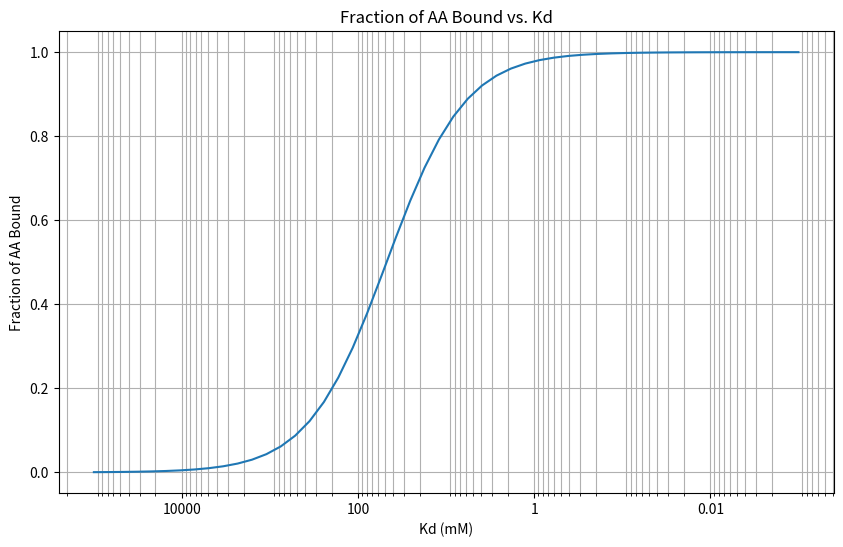
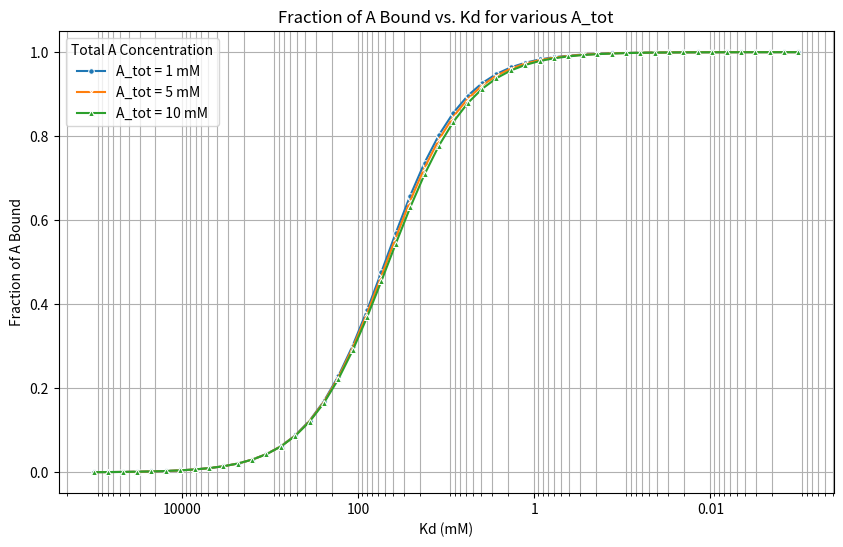
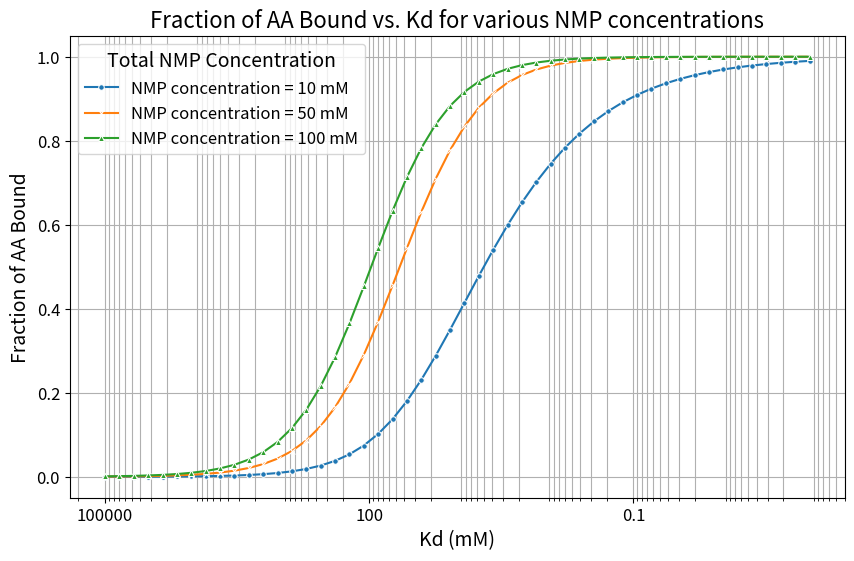
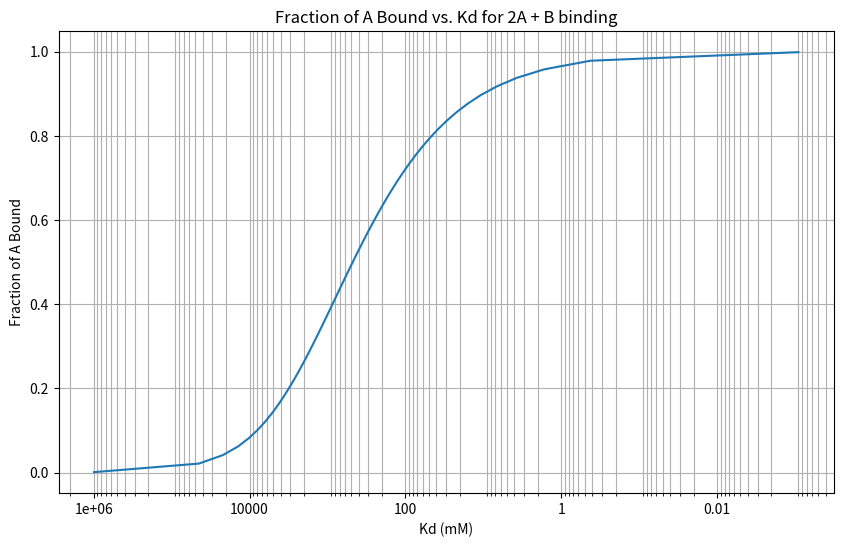
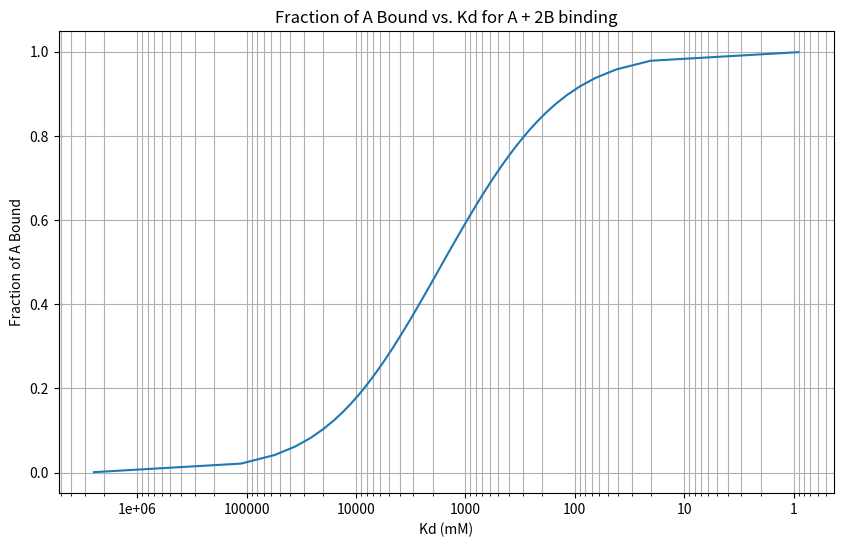
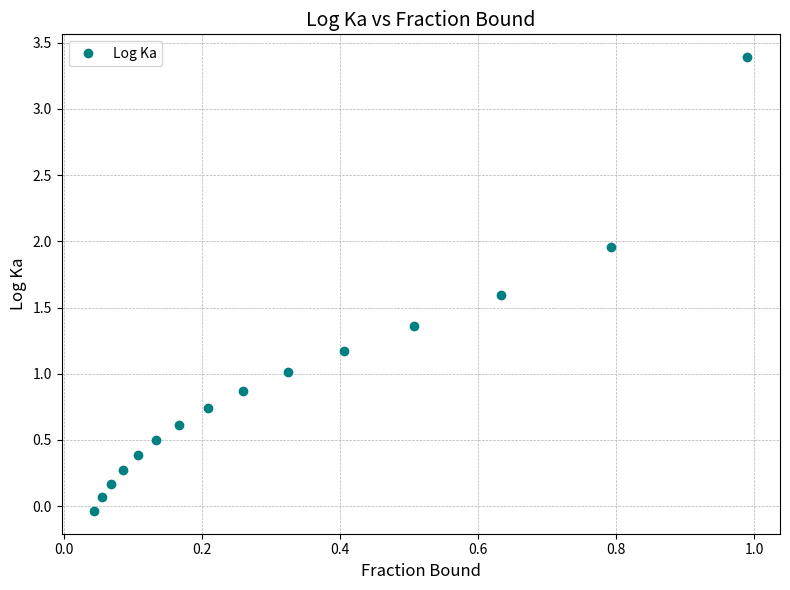

Reproduce these figures in Python, in order. (Note: this script raises an exception after producing the figures.)
import numpy as np
import pandas as pd

A_tot = 5.0      # mM
B_tot = 50.0     # mM

# sweep Kd from 100 M down to 1 microM (1 M = 1000 mM, 1 microM = 10^-3 mM)
Kd_vals_mM = np.logspace(5, -3, 50)

fractions = []

for Kd in Kd_vals_mM:
    # solve for AB using the correct formula:
    # Kd = (A_free * B_free) / AB
    # AB satisfies:
    # AB^2 - (A_tot + B_tot + Kd) AB + A_tot * B_tot = 0

    a = 1
    b = -(A_tot + B_tot + Kd)
    c = A_tot * B_tot

    roots = np.roots([a, b, c])

    # choose physically correct root:
    AB = max(r.real for r in roots if np.isreal(r) and 0 <= r.real <= A_tot)

    fraction_bound = AB / A_tot
    fractions.append(fraction_bound)

df_5_50 = pd.DataFrame({
    "Kd_mM": Kd_vals_mM,
    "Kd_nM": Kd_vals_mM * 1e6,
    "Fraction_bound": fractions
})

print(df_5_50)

import matplotlib.pyplot as plt
import seaborn as sns
import matplotlib.ticker as ticker
import numpy as np

plt.figure(figsize=(10, 6))
ax = sns.lineplot(x='Kd_mM', y='Fraction_bound', data=df_5_50)
plt.xscale('log')
plt.xlabel('Kd (mM)')
plt.ylabel('Fraction of AA Bound')
plt.title('Fraction of AA Bound vs. Kd')
plt.grid(True, which="both", ls="-")

# Customize x-axis ticks for better readability on a log scale
# Set major ticks to be powers of 10
ax.xaxis.set_major_locator(ticker.LogLocator(base=10.0, numticks=8))
# Format major ticks to show whole numbers without scientific notation
formatter = ticker.FuncFormatter(lambda x, p: f'{x:g}')
ax.xaxis.set_major_formatter(formatter)

# Set minor ticks (optional, but often good for log scales) without labels
ax.xaxis.set_minor_locator(ticker.LogLocator(base=10.0, subs=np.arange(2, 10) * 0.1, numticks=10))
ax.xaxis.set_minor_formatter(ticker.NullFormatter())

# Invert the x-axis
plt.gca().invert_xaxis()

plt.show()

import numpy as np
import pandas as pd

A_tot = 1.0      # mM
B_tot = 50.0     # mM

# sweep Kd from 1 M down to 1 nM (1 M = 1000 mM)
# Kd_vals_mM = np.logspace(3, -6, 50)

# sweep Kd from 100 M down to 1 microM (1 M = 1000 mM, 1 microM = 10^-3 mM)
Kd_vals_mM = np.logspace(5, -3, 50)

fractions = []

for Kd in Kd_vals_mM:
    # solve for AB using the correct formula:
    # Kd = (A_free * B_free) / AB
    # AB satisfies:
    # AB^2 - (A_tot + B_tot + Kd) AB + A_tot * B_tot = 0

    a = 1
    b = -(A_tot + B_tot + Kd)
    c = A_tot * B_tot

    roots = np.roots([a, b, c])

    # choose physically correct root:
    AB = max(r.real for r in roots if np.isreal(r) and 0 <= r.real <= A_tot)

    fraction_bound = AB / A_tot
    fractions.append(fraction_bound)

df_1_50 = pd.DataFrame({
    "Kd_mM": Kd_vals_mM,
    "Kd_nM": Kd_vals_mM * 1e6,
    "Fraction_bound": fractions
})

print(df_1_50)

import numpy as np
import pandas as pd

A_tot = 10.0      # mM
B_tot = 50.0     # mM

# sweep Kd from 100 M down to 1 microM (1 M = 1000 mM, 1 microM = 10^-3 mM)
Kd_vals_mM = np.logspace(5, -3, 50)

fractions = []

for Kd in Kd_vals_mM:
    # solve for AB using the correct formula:
    # Kd = (A_free * B_free) / AB
    # AB satisfies:
    # AB^2 - (A_tot + B_tot + Kd) AB + A_tot * B_tot = 0

    a = 1
    b = -(A_tot + B_tot + Kd)
    c = A_tot * B_tot

    roots = np.roots([a, b, c])

    # choose physically correct root:
    AB = max(r.real for r in roots if np.isreal(r) and 0 <= r.real <= A_tot)

    fraction_bound = AB / A_tot
    fractions.append(fraction_bound)

df_10_50 = pd.DataFrame({
    "Kd_mM": Kd_vals_mM,
    "Kd_nM": Kd_vals_mM * 1e6,
    "Fraction_bound": fractions
})

print(df_10_50)

import matplotlib.pyplot as plt
import seaborn as sns
import matplotlib.ticker as ticker
import numpy as np

plt.figure(figsize=(10, 6))
ax = sns.lineplot(x='Kd_mM', y='Fraction_bound', data=df_5_50)
plt.xscale('log')
plt.xlabel('Kd (mM)')
plt.ylabel('Fraction of AA Bound')
plt.title('Fraction of AA Bound vs. Kd')
plt.grid(True, which="both", ls="-")

# Customize x-axis ticks for better readability on a log scale
# Set major ticks to be powers of 10
ax.xaxis.set_major_locator(ticker.LogLocator(base=10.0, numticks=8))
# Format major ticks to show whole numbers without scientific notation
formatter = ticker.FuncFormatter(lambda x, p: f'{x:g}')
ax.xaxis.set_major_formatter(formatter)

# Set minor ticks (optional, but often good for log scales) without labels
ax.xaxis.set_minor_locator(ticker.LogLocator(base=10.0, subs=np.arange(2, 10) * 0.1, numticks=10))
ax.xaxis.set_minor_formatter(ticker.NullFormatter())

# Invert the x-axis
plt.gca().invert_xaxis()

plt.show()

import numpy as np
import pandas as pd

A_tot = 5.0      # mM
B_tot = 100.0     # mM

# sweep Kd from 100 M down to 1 microM (1 M = 1000 mM, 1 microM = 10^-3 mM)
Kd_vals_mM = np.logspace(5, -3, 50)

fractions = []

for Kd in Kd_vals_mM:
    # solve for AB using the correct formula:
    # Kd = (A_free * B_free) / AB
    # AB satisfies:
    # AB^2 - (A_tot + B_tot + Kd) AB + A_tot * B_tot = 0

    a = 1
    b = -(A_tot + B_tot + Kd)
    c = A_tot * B_tot

    roots = np.roots([a, b, c])

    # choose physically correct root:
    AB = max(r.real for r in roots if np.isreal(r) and 0 <= r.real <= A_tot)

    fraction_bound = AB / A_tot
    fractions.append(fraction_bound)

df_5_100 = pd.DataFrame({
    "Kd_mM": Kd_vals_mM,
    "Kd_nM": Kd_vals_mM * 1e6,
    "Fraction_bound": fractions
})

print(df_5_100)

import numpy as np
import pandas as pd

A_tot = 10.0      # mM
B_tot = 10.0     # mM

# sweep Kd from 100 M down to 1 microM (1 M = 1000 mM, 1 microM = 10^-3 mM)
Kd_vals_mM = np.logspace(5, -3, 50)

fractions = []

for Kd in Kd_vals_mM:
    # solve for AB using the correct formula:
    # Kd = (A_free * B_free) / AB
    # AB satisfies:
    # AB^2 - (A_tot + B_tot + Kd) AB + A_tot * B_tot = 0

    a = 1
    b = -(A_tot + B_tot + Kd)
    c = A_tot * B_tot

    roots = np.roots([a, b, c])

    # choose physically correct root:
    AB = max(r.real for r in roots if np.isreal(r) and 0 <= r.real <= A_tot)

    fraction_bound = AB / A_tot
    fractions.append(fraction_bound)

df_10_10 = pd.DataFrame({
    "Kd_mM": Kd_vals_mM,
    "Kd_nM": Kd_vals_mM * 1e6,
    "Fraction_bound": fractions
})

print(df_10_10)

import numpy as np
import pandas as pd

A_tot = 10.0      # mM
B_tot = 100.0     # mM

# sweep Kd from 100 M down to 1 microM (1 M = 1000 mM, 1 microM = 10^-3 mM)
Kd_vals_mM = np.logspace(5, -3, 50)

fractions = []

for Kd in Kd_vals_mM:
    # solve for AB using the correct formula:
    # Kd = (A_free * B_free) / AB
    # AB satisfies:
    # AB^2 - (A_tot + B_tot + Kd) AB + A_tot * B_tot = 0

    a = 1
    b = -(A_tot + B_tot + Kd)
    c = A_tot * B_tot

    roots = np.roots([a, b, c])

    # choose physically correct root:
    AB = max(r.real for r in roots if np.isreal(r) and 0 <= r.real <= A_tot)

    fraction_bound = AB / A_tot
    fractions.append(fraction_bound)

df_10_100 = pd.DataFrame({
    "Kd_mM": Kd_vals_mM,
    "Kd_nM": Kd_vals_mM * 1e6,
    "Fraction_bound": fractions
})

print(df_10_100)

import matplotlib.pyplot as plt
import seaborn as sns
import matplotlib.ticker as ticker
import numpy as np

plt.figure(figsize=(10, 6))

# Plot df_1_50
sns.lineplot(x='Kd_mM', y='Fraction_bound', data=df_1_50, label='A_tot = 1 mM', marker='o', markersize=4, linestyle='-')
# Plot df_5_50
sns.lineplot(x='Kd_mM', y='Fraction_bound', data=df_5_50, label='A_tot = 5 mM', marker='x', markersize=4, linestyle='-')
# Plot df_10_50
sns.lineplot(x='Kd_mM', y='Fraction_bound', data=df_10_50, label='A_tot = 10 mM', marker='^', markersize=4, linestyle='-')

plt.xscale('log')
plt.xlabel('Kd (mM)')
plt.ylabel('Fraction of A Bound')
plt.title('Fraction of A Bound vs. Kd for various A_tot')
plt.grid(True, which="both", ls="-")
plt.legend(title='Total A Concentration')

# Customize x-axis ticks for better readability on a log scale
ax = plt.gca()
ax.xaxis.set_major_locator(ticker.LogLocator(base=10.0, numticks=8))
formatter = ticker.FuncFormatter(lambda x, p: f'{x:g}')
ax.xaxis.set_major_formatter(formatter)
ax.xaxis.set_minor_locator(ticker.LogLocator(base=10.0, subs=np.arange(2, 10) * 0.1, numticks=10))
ax.xaxis.set_minor_formatter(ticker.NullFormatter())

# Invert the x-axis
plt.gca().invert_xaxis()

plt.show()

import matplotlib.pyplot as plt
import seaborn as sns
import matplotlib.ticker as ticker
import numpy as np

plt.figure(figsize=(10, 6))

# Set a global font size for better readability
# You can adjust this value as needed
font_size = 14

# Plot df_10_10
sns.lineplot(x='Kd_mM', y='Fraction_bound', data=df_10_10, label='NMP concentration = 10 mM', marker='o', markersize=4, linestyle='-')
# Plot df_10_50
sns.lineplot(x='Kd_mM', y='Fraction_bound', data=df_10_50, label='NMP concentration = 50 mM', marker='x', markersize=4, linestyle='-')
# Plot df_10_100
sns.lineplot(x='Kd_mM', y='Fraction_bound', data=df_10_100, label='NMP concentration = 100 mM', marker='^', markersize=4, linestyle='-')

plt.xscale('log')
plt.xlabel('Kd (mM)', fontsize=font_size)
plt.ylabel('Fraction of AA Bound', fontsize=font_size)
plt.title('Fraction of AA Bound vs. Kd for various NMP concentrations', fontsize=font_size + 2)
plt.grid(True, which="both", ls="-")
plt.legend(title='Total NMP Concentration', fontsize=font_size - 2, title_fontsize=font_size)

# Customize x-axis ticks for better readability on a log scale
ax = plt.gca()
ax.xaxis.set_major_locator(ticker.LogLocator(base=10.0, numticks=4))
formatter = ticker.FuncFormatter(lambda x, p: f'{x:g}')
ax.xaxis.set_major_formatter(formatter)
ax.xaxis.set_minor_locator(ticker.LogLocator(base=10.0, subs=np.arange(2, 10) * 0.1, numticks=10))
ax.xaxis.set_minor_formatter(ticker.NullFormatter())

# Set tick label font sizes
ax.tick_params(axis='x', labelsize=font_size - 2)
ax.tick_params(axis='y', labelsize=font_size - 2)

# Invert the x-axis
plt.gca().invert_xaxis()

plt.show()

import numpy as np
import pandas as pd

A_tot = 10.0   # mM
B_tot = 50.0  # mM

# fractions of A bound (cannot exceed 1.0)
fraction_vals = np.linspace(0.001, 0.999, 50)

Kd_vals = []

for f in fraction_vals:
    Kd = (2 * A_tot * (1 - f)**2 * (B_tot - (f * A_tot) / 2)) / f
    Kd_vals.append(Kd)

df_fraction_to_Kd = pd.DataFrame({
    "Fraction_bound": fraction_vals,
    "Kd_mM": Kd_vals,
    "Kd_nM": np.array(Kd_vals) * 1e6
})

print(df_fraction_to_Kd)


import matplotlib.pyplot as plt
import seaborn as sns
import matplotlib.ticker as ticker
import numpy as np

plt.figure(figsize=(10, 6))
ax = sns.lineplot(x='Kd_mM', y='Fraction_bound', data=df_fraction_to_Kd)
plt.xscale('log')
plt.xlabel('Kd (mM)')
plt.ylabel('Fraction of A Bound')
plt.title('Fraction of A Bound vs. Kd for 2A + B binding')
plt.grid(True, which="both", ls="-")

# Customize x-axis ticks for better readability on a log scale
# Set major ticks to be powers of 10
ax.xaxis.set_major_locator(ticker.LogLocator(base=10.0, numticks=8))
# Format major ticks to show whole numbers without scientific notation
formatter = ticker.FuncFormatter(lambda x, p: f'{x:g}')
ax.xaxis.set_major_formatter(formatter)

# Set minor ticks (optional, but often good for log scales) without labels
ax.xaxis.set_minor_locator(ticker.LogLocator(base=10.0, subs=np.arange(2, 10) * 0.1, numticks=10))
ax.xaxis.set_minor_formatter(ticker.NullFormatter())

# Invert the x-axis
plt.gca().invert_xaxis()

plt.show()

import numpy as np
import pandas as pd

A_tot = 10.0   # mM
B_tot = 50.0  # mM

# sweep fraction bound from 0 to 1 (exclusive)
fraction_vals = np.linspace(0.001, 0.999, 50)

Kd_vals = []

for f in fraction_vals:
    B_free = B_tot - 2 * f * A_tot
    if B_free <= 0:
        Kd = np.nan  # physically impossible
    else:
        Kd = ((1 - f) * B_free**2) / f
    Kd_vals.append(Kd)

df_A_B2 = pd.DataFrame({
    "Fraction_bound": fraction_vals,
    "Kd_mM": Kd_vals,
    "Kd_nM": np.array(Kd_vals) * 1e6
})

print(df_A_B2)


import matplotlib.pyplot as plt
import seaborn as sns
import matplotlib.ticker as ticker
import numpy as np

plt.figure(figsize=(10, 6))
ax = sns.lineplot(x='Kd_mM', y='Fraction_bound', data=df_A_B2)
plt.xscale('log')
plt.xlabel('Kd (mM)')
plt.ylabel('Fraction of A Bound')
plt.title('Fraction of A Bound vs. Kd for A + 2B binding')
plt.grid(True, which="both", ls="-")

# Customize x-axis ticks for better readability on a log scale
# Set major ticks to be powers of 10
ax.xaxis.set_major_locator(ticker.LogLocator(base=10.0, numticks=8))
# Format major ticks to show whole numbers without scientific notation
formatter = ticker.FuncFormatter(lambda x, p: f'{x:g}')
ax.xaxis.set_major_formatter(formatter)

# Set minor ticks (optional, but often good for log scales) without labels
ax.xaxis.set_minor_locator(ticker.LogLocator(base=10.0, subs=np.arange(2, 10) * 0.1, numticks=10))
ax.xaxis.set_minor_formatter(ticker.NullFormatter())

# Invert the x-axis
plt.gca().invert_xaxis()

plt.show()

import matplotlib.pyplot as plt

# Data
log_Ka = [
    3.392490822, 1.956586115, 1.597736185, 1.359404521, 1.171608328,
    1.011560493, 0.868841201, 0.737779104, 0.614940059, 0.498091195,
    0.385706218, 0.276703154, 0.170293944, 0.065892703, -0.036943048
]



fraction_bound = [
    0.99, 0.792, 0.6336, 0.50688, 0.405504, 0.3244032,
    0.25952256, 0.207618048, 0.166094438, 0.132875551,
    0.106300441, 0.085040352, 0.068032282, 0.054425826,
    0.04354066
]

# Plot
plt.figure(figsize=(8,6))
plt.plot(fraction_bound, log_Ka, 'o', color='teal', label='Log Ka')

# Labels and title
plt.xlabel('Fraction Bound', fontsize=12)
plt.ylabel('Log Ka', fontsize=12)
plt.title('Log Ka vs Fraction Bound', fontsize=14)

# Grid and legend
plt.grid(True, linestyle='--', linewidth=0.5)
plt.legend()

# Layout and display
plt.tight_layout()
plt.show()

import numpy as np
import pybindingcurve as pbc
import matplotlib.pyplot as plt

# --- 1. Define the system ---
# "1:1" means a simple A + B ⇌ AB binding equilibrium
system = pbc.BindingCurve("1:1")

# --- 2. Fixed initial concentrations (in n M, for example) ---
A0 = 10.0*10**6  # initial concentration of A
B0 = 50.0*10**6  # initial concentration of B

# --- 3. Variable dissociation constants (Kd) ---
Kd_values = np.logspace(-2, 2, 100)  # from 0.01 to 100 nM

# --- 4. Compute equilibrium [AB] for each Kd ---
AB_eq = []
for kd in Kd_values:
    params = {"p": A0, "l": B0, "kdpl": kd}  # p=protein(A), l=ligand(B)
    y = system.query(params)  # returns fraction bound by default
    # Convert fraction bound to absolute [AB]
    AB_eq.append(y * A0)  # or multiply by limiting species (A0)

AB_eq = np.array(AB_eq)
#print(AB_eq)
# --- 5. Plot results ---
plt.figure()
plt.semilogx(Kd_values, AB_eq, '-')
plt.xlabel("Dissociation constant Kd (nM)")
plt.ylabel("Equilibrium [AB] (nM)")
plt.title("Dependence of [AB] on Kd")
plt.grid(True, which="both", ls="--", alpha=0.5)
plt.show()

import numpy as np
import pybindingcurve as pbc
import matplotlib.pyplot as plt

# --- 1. Define the system ---
# "1:1" means a simple A + B ⇌ AB binding equilibrium
system = pbc.BindingCurve("1:1")

# --- 2. Fixed initial concentrations (in n M, for example) ---
A0 = 10.0*10**6  # initial concentration of A
B0 = 50.0*10**6  # initial concentration of B

# --- 3. Variable dissociation constants (Kd) ---
Kd_values = np.logspace(-2, 2, 100)  # from 0.01 to 100 nM

# --- 4. Compute equilibrium [AB] for each Kd and calculate fraction bound ---
fraction_bound_A = []
for kd in Kd_values:
    params = {"p": A0, "l": B0, "kdpl": kd}  # p=protein(A), l=ligand(B)
    fraction_ab = system.query(params)  # returns fraction bound by default
    # Convert fraction bound of A to absolute [AB]
    AB_eq = fraction_ab * A0
    # Calculate fraction of A bound
    fraction_bound_A.append((A0 - AB_eq) / A0)

fraction_bound_A = np.array(fraction_bound_A)

# --- 5. Plot results ---
plt.figure()
plt.semilogx(Kd_values, fraction_bound_A, '-')
plt.xlabel("Dissociation constant Kd (mM)")
plt.ylabel("Fraction of AA Bound")
plt.title("Fraction of AA Bound vs Kd")
plt.grid(True, which="both", ls="--", alpha=0.5)
plt.show()

import matplotlib.pyplot as plt

# Data
fraction_bound_percent = [
    25.00, 20.00, 16.00, 12.80, 10.24,
    8.19, 6.55, 5.24, 4.19, 3.36,
    2.68, 2.15, 1.72, 1.37, 1.10
]

Kd_nM = [
    1.13e8, 1.60e8, 2.21e8, 2.97e8, 3.93e8,
    5.14e8, 6.66e8, 8.56e8, 1.09e9, 1.39e9,
    1.76e9, 2.23e9, 2.81e9, 3.54e9, 4.45e9
]

# Plot
plt.figure(figsize=(8,6))
plt.plot(fraction_bound_percent, Kd_nM, 'o', color='royalblue', label='Kd (nM)')

# Labels and title
plt.xlabel('Fraction Bound of AA (%)', fontsize=12)
plt.ylabel('Kd (nM)', fontsize=12)
plt.title('Kd vs Fraction Bound at c(AA)=10mM, c(NMP)=50mM', fontsize=14)

# Log scale for y-axis (optional, since Kd spans several orders of magnitude)
plt.yscale('log')

# Grid and legend
plt.grid(True, which='both', linestyle='--', linewidth=0.5)
plt.legend()

# Layout and show
plt.tight_layout()
plt.show()

import matplotlib.pyplot as plt

# Data
fraction_bound_percent = [
    25.00, 20.00, 16.00, 12.80, 10.24,
    8.19, 6.55, 5.24, 4.19, 3.36,
    2.68, 2.15, 1.72, 1.37, 1.10
]

Dtot = [
    8.52e-10, 8.82e-10, 9.06e-10, 9.26e-10, 9.41e-10,
    9.54e-10, 9.64e-10, 9.72e-10, 9.78e-10, 9.83e-10,
    9.87e-10, 9.90e-10, 9.93e-10, 9.95e-10, 9.97e-10
]

# Plot
plt.figure(figsize=(8,6))
plt.plot(fraction_bound_percent, Dtot, 'o', color='darkgreen', label='Measured Diffusion Rate (Dtot)')

# Axis labels and title
plt.xlabel('Fraction Bound (%)', fontsize=12)
plt.ylabel('Measured Diffusion Rate (Dtot, m²/s)', fontsize=12)
plt.title('Measured Diffusion Rate vs Fraction Bound', fontsize=14)

# Optionally reverse x-axis (so higher binding is on the left, as is common)
plt.gca().invert_xaxis()

# Grid and legend
plt.grid(True, linestyle='--', linewidth=0.5)
plt.legend()

# Layout and display
plt.tight_layout()
plt.show()

import matplotlib.pyplot as plt
import numpy as np

# Data
fraction_bound_percent = [
    25.00, 20.00, 16.00, 12.80, 10.24,
    8.19, 6.55, 5.24, 4.19, 3.36,
    2.68, 2.15, 1.72, 1.37, 1.10,
    30, 40, 50, 60, 70, 80, 90, 100
]

Dtot = [
    8.52e-10, 8.82e-10, 9.06e-10, 9.26e-10, 9.41e-10,
    9.54e-10, 9.64e-10, 9.72e-10, 9.78e-10, 9.83e-10,
    9.87e-10, 9.90e-10, 9.93e-10, 9.95e-10, 9.97e-10,
    8.22e-10, 7.61e-10, 7.01e-10, 6.40e-10, 5.80e-10,
    5.20e-10, 4.59e-10, 3.99e-10
]

# Convert lists to numpy arrays for calculations
x = np.array(fraction_bound_percent)
y = np.array(Dtot)

# Perform polynomial regression (e.g., 2nd degree polynomial)
coefficients = np.polyfit(x, y, 2)
polynomial = np.poly1d(coefficients)

# Generate x-values for the trendline (smooth curve)
x_trend = np.linspace(x.min(), x.max(), 100)
y_trend = polynomial(x_trend)

# Plot
plt.figure(figsize=(10,6))
plt.plot(x, y, 'o', color='grey', label='Estimated Diffusion Coefficient (D$_{tot}$)')
plt.plot(x_trend, y_trend, color='grey', linestyle='--')

# Axis labels and title
plt.xlabel('Fraction of AA Bound (%)', fontsize=14)
plt.ylabel('Estimated Diffusion coefficient (*10$^{-10}$ m²/s)', fontsize=14)
plt.title('Estimated Diffusion coefficient vs Fraction Bound', fontsize=16)

# Increase tick label font size
plt.tick_params(axis='both', which='major', labelsize=12)

# Grid and legend
plt.grid(True, linestyle='--', linewidth=0.5)
plt.legend(fontsize=12)

# Layout and display
plt.tight_layout()
plt.show()

import numpy as np

# Define the two sets of numbers
set1 = np.array([
    3.13,
    3.43,
    3.03,
    3.45
])

set2 = np.array([
    3.14,
    3.43,
    3.02,
    3.47
])

# Check if the arrays have the same length
if len(set1) != len(set2):
    print("Error: The two sets of numbers must have the same length.")
else:
    # Calculate the squared differences
    squared_diffs = (set1 - set2)**2

    # Calculate the mean of the squared differences
    mean_squared_diff = np.mean(squared_diffs)

    # Calculate the Root Mean Square Deviation (RMSD)
    rmsd = np.sqrt(mean_squared_diff)

    print(f"Set 1: {set1}")
    print(f"Set 2: {set2}")
    print(f"The RMSD between the two sets is: {rmsd:.3f}")

import numpy as np

# Define the two sets of numbers
set1 = np.array([
  4.72,
  4.84,
  4.67,
  4.87
])

set2 = np.array([
    3.14,
    3.43,
    3.02,
    3.47
])

# Check if the arrays have the same length
if len(set1) != len(set2):
    print("Error: The two sets of numbers must have the same length.")
else:
    # Calculate the squared differences
    squared_diffs = (set1 - set2)**2

    # Calculate the mean of the squared differences
    mean_squared_diff = np.mean(squared_diffs)

    # Calculate the Root Mean Square Deviation (RMSD)
    rmsd = np.sqrt(mean_squared_diff)

    print(f"Set 1: {set1}")
    print(f"Set 2: {set2}")
    print(f"The RMSD between the two sets is: {rmsd:.3f}")

import numpy as np
import pandas as pd

# constants
R = 0.008314  # kJ/(mol*K)
T = 298.15    # K

dg = {
    "ALA": {"A": 0.2,  "C": 0.9,  "G": 1.0,  "U": 0.4},
    "ARG": {"A": -0.8, "C": -1.1, "G": -1.2, "U": -0.5},
    "ASN": {"A": -1.0, "C": -0.7, "G": -0.6, "U": -0.7},
    "ASP": {"A": 0.5,  "C": 2.4,  "G": 1.0,  "U": 2.8},
    "CYSH": {"A": -1.2, "C": -0.2, "G": -0.9, "U": -0.8},
    "GLN": {"A": -2.0, "C": -0.5, "G": -2.2, "U": -1.5},
    "GLU": {"A": 2.0,  "C": 1.6,  "G": -0.3, "U": 2.2},
    "HISA": {"A": -1.8, "C": -0.9, "G": -1.8, "U": -1.5},
    "HISB": {"A": -1.2, "C": -0.2, "G": -1.9, "U": -0.6},
    "HISH": {"A": -0.7, "C": 0.0,  "G": -0.6, "U": 0.5},
    "ILE": {"A": -2.8, "C": -1.9, "G": -2.6, "U": -1.5},
    "LEU": {"A": -2.0, "C": -1.9, "G": -2.6, "U": -1.8},
    "LYSH": {"A": 0.9,  "C": 1.4,  "G": -0.5, "U": 0.6},
    "MET": {"A": -2.5, "C": -1.4, "G": -2.2, "U": -2.1},
    "PHE": {"A": -3.3, "C": -2.7, "G": -3.6, "U": -3.1},
    "SER": {"A": 0.3,  "C": 1.1,  "G": 1.1,  "U": 0.5},
    "THR": {"A": -0.5, "C": 0.6,  "G": 0.2,  "U": -0.2},
    "TRP": {"A": -3.8, "C": -3.6, "G": -4.8, "U": -4.8},
    "TYR": {"A": -3.9, "C": -3.3, "G": -5.1, "U": -3.3},
    "VAL": {"A": -1.5, "C": -1.2, "G": -1.4, "U": -1.0}
}

def calc_kd(dg_value):
    return np.exp(dg_value / (R * T))

# build Kd table
kd_table = {
    aa: {nt: calc_kd(dg_val) for nt, dg_val in nts.items()}
    for aa, nts in dg.items()
}

df_kd = pd.DataFrame.from_dict(kd_table, orient='index')[["A", "C", "G", "U"]]

print(df_kd)


import matplotlib.pyplot as plt
import numpy as np
import pandas as pd
import matplotlib.cm as cm
from matplotlib.colors import LinearSegmentedColormap

# constants
R = 0.008314  # kJ/(mol*K)
T = 298.15    # K

dg = {
    "ALA": {"A": 0.2,  "C": 0.9,  "G": 1.0,  "U": 0.4},
    "ARG": {"A": -0.8, "C": -1.1, "G": -1.2, "U": -0.5},
    "ASN": {"A": -1.0, "C": -0.7, "G": -0.6, "U": -0.7},
    "ASP": {"A": 0.5,  "C": 2.4,  "G": 1.0,  "U": 2.8},
    "CYSH": {"A": -1.2, "C": -0.2, "G": -0.9, "U": -0.8},
    "GLN": {"A": -2.0, "C": -0.5, "G": -2.2, "U": -1.5},
    "GLU": {"A": 2.0,  "C": 1.6,  "G": -0.3, "U": 2.2},
    "HISA": {"A": -1.8, "C": -0.9, "G": -1.8, "U": -1.5},
    "HISB": {"A": -1.2, "C": -0.2, "G": -1.9, "U": -0.6},
    "HISH": {"A": -0.7, "C": 0.0,  "G": -0.6, "U": 0.5},
    "ILE": {"A": -2.8, "C": -1.9, "G": -2.6, "U": -1.5},
    "LEU": {"A": -2.0, "C": -1.9, "G": -2.6, "U": -1.8},
    "LYSH": {"A": 0.9,  "C": 1.4,  "G": -0.5, "U": 0.6},
    "MET": {"A": -2.5, "C": -1.4, "G": -2.2, "U": -2.1},
    "PHE": {"A": -3.3, "C": -2.7, "G": -3.6, "U": -3.1},
    "SER": {"A": 0.3,  "C": 1.1,  "G": 1.1,  "U": 0.5},
    "THR": {"A": -0.5, "C": 0.6,  "G": 0.2,  "U": -0.2},
    "TRP": {"A": -3.8, "C": -3.6, "G": -4.8, "U": -4.8},
    "TYR": {"A": -3.9, "C": -3.3, "G": -5.1, "U": -3.3},
    "VAL": {"A": -1.5, "C": -1.2, "G": -1.4, "U": -1.0}
}

def calc_kd(dg_value):
    return np.exp(dg_value / (R * T))

# Compute Kd table
kd_table = {
    aa: {nt: calc_kd(dg_val) for nt, dg_val in nts.items()}
    for aa, nts in dg.items()
}

df = pd.DataFrame.from_dict(kd_table, orient="index")[["A", "C", "G", "U"]]

# Get a new colormap (e.g., 'coolwarm')
original_cmap = plt.colormaps['coolwarm']

# Define the blending color (e.g., white) and factor to reduce intensity
blend_color = np.array([1., 1., 1., 1.]) # RGBA for white, ensure float type
blend_factor = 0.5 # How much to blend with white (0=original, 1=white). Adjust this value.

# Create a new list of colors by blending each color from the original colormap
new_colors = []
for i in range(original_cmap.N):
    original_color_array = np.array(original_cmap(i)) # Convert tuple to numpy array
    blended_color = (1 - blend_factor) * original_color_array + blend_factor * blend_color
    new_colors.append(blended_color)

# Create the new colormap
cmap_less_intense = LinearSegmentedColormap.from_list(
    "coolwarm_less_intense", new_colors, original_cmap.N
)

# Plot heatmap
plt.figure(figsize=(6, 12))
plt.imshow(df.values, aspect='auto', cmap=cmap_less_intense)

plt.xticks(np.arange(4), ["A", "C", "G", "U"], fontsize=14)
plt.yticks(np.arange(len(df.index)), df.index, fontsize=14)

# Remove x-axis tick marks
plt.tick_params(axis='x', length=0)

# Display values on every square
for i in range(df.shape[0]):
    for j in range(df.shape[1]):
        # Choose text color based on background for better visibility
        color = "black"
        plt.text(j, i, f"{df.iloc[i, j]:.2f}",
                 ha="center", va="center", color=color, fontsize=18)

plt.title("Dissociation constant (mol/L)", fontsize=18)
plt.tight_layout()
plt.show()
plt.savefig(f"heatmap_dissociation_constant_de_Ruiter.png", dpi=200)

import numpy as np
import pandas as pd
import matplotlib.pyplot as plt

# Data from your heatmap
data = {
    "AA": ["ALA","ARG","ASN","ASP","CYSH","GLN","GLU","HISA","HISB","HISH",
           "ILE","LEU","LYSH","MET","PHE","SER","THR","TRP","TYR","VAL"],
    "A":  [0.2,-0.8,-1.0,0.5,-1.2,-2.0,2.0,-1.8,-1.2,-0.7,-2.8,-2.0,0.9,-2.5,-3.3,0.3,-0.5,-3.8,-3.9,-1.5],
    "C":  [0.9,-1.1,-0.7,2.4,-0.2,0.5,1.6,-0.9,-0.2,0.0,-1.9,-1.9,1.4,-1.4,-2.7,1.1,0.6,-3.6,-5.1,-1.2],
    "G":  [1.0,-1.2,-0.6,1.0,-0.9,-2.2,0.3,-1.8,-1.9,-0.6,-2.6,-2.6,0.4,-2.2,-3.6,1.1,0.2,-4.8,-3.1,-1.4],
    "U":  [0.4,-0.5,-0.7,2.8,-0.8,-1.5,2.2,-1.5,-0.6,0.5,-1.5,-1.8,0.6,-2.1,-3.1,0.5,-0.2,-4.8,-3.3,-1.0]
}

df = pd.DataFrame(data)
df = df.set_index("AA")  # Amino acids as row index

plt.figure(figsize=(6, 12))
plt.imshow(df, cmap="coolwarm", aspect='auto')

# Axis labels
plt.xticks(ticks=np.arange(len(df.columns)), labels=df.columns, fontsize=12)
plt.yticks(ticks=np.arange(len(df.index)), labels=df.index, fontsize=12)

# Display values on every square
for i in range(df.shape[0]):
    for j in range(df.shape[1]):
        # Choose text color based on background for better visibility
        value = df.iloc[i, j]
        # Simple heuristic: if value is negative, use white text, otherwise black
        text_color = "black"
        plt.text(j, i, f"{value:.1f}",
                 ha="center", va="center", color=text_color, fontsize=18)


plt.title("Binding Free Energy (kJ/mol)", fontsize=18)
plt.tight_layout()
plt.show()
plt.savefig("heatmap_binding_FE_de_Ruiter.png", dpi=200)

import matplotlib.cm as cm
import numpy as np
from matplotlib.colors import LinearSegmentedColormap
import matplotlib.pyplot as plt

# Get the 'RdYlGn' colormap
original_cmap = plt.colormaps['RdYlGn'] # Updated to use plt.colormaps

# Define the blending color (e.g., white) and factor to reduce intensity
blend_color = np.array([1., 1., 1., 1.]) # RGBA for white, ensure float type
blend_factor = 0.5 # How much to blend with white (0=original, 1=white). Adjust this value.

# Create a new list of colors by blending each color from the original colormap
new_colors = []
for i in range(original_cmap.N):
    original_color_array = np.array(original_cmap(i)) # Convert tuple to numpy array
    blended_color = (1 - blend_factor) * original_color_array + blend_factor * blend_color
    new_colors.append(blended_color)

# Create the new colormap
cmap_less_intense = LinearSegmentedColormap.from_list(
    "RdYlGn_less_intense", new_colors, original_cmap.N
)

import matplotlib.pyplot as plt
import pandas as pd
import numpy as np

# Data from your table
data = {
    "AA": ["Ala", "Arg", "Asn", "Asp", "Cys", "Glu", "His", "Ile", "Lys", "Met", "Phe", "Ser"],
    "Approx_Rh": [0.268, 0.362, 0.300, 0.304, 0.288, 0.316, 0.351, 0.326, 0.371, 0.310, 0.337, 0.278],
    "Exp_Rh":    [0.266, 0.360, 0.298, 0.302, 0.286, 0.314, 0.349, 0.362, 0.369, 0.308, 0.329, 0.276]
}

df = pd.DataFrame(data)

# Sort by experimental Rh
df = df.sort_values("Exp_Rh")

# Calculate average error rate
average_error_rate = np.mean(np.abs(df["Approx_Rh"] - df["Exp_Rh"]))
print(f"Average Error Rate: {average_error_rate:.4f}")

# Calculate RMSE
rmse = np.sqrt(np.mean((df["Approx_Rh"] - df["Exp_Rh"])**2))

# X positions
x = np.arange(len(df))

# Scatter plot
plt.figure(figsize=(12, 9))

plt.scatter(x, df["Approx_Rh"], label="Approximated Rh", marker="o", s=100, color='dimgrey') # Changed to greyscale
plt.scatter(x, df["Exp_Rh"], label="Experimental Rh", marker="s", s=100, color='darkgrey') # Changed to greyscale

# ---- Linear Regression Lines ----

# Approximated
coef_approx = np.polyfit(x, df["Approx_Rh"], 1)
line_approx = np.poly1d(coef_approx)
plt.plot(x, line_approx(x), "--", color="black", label="Approx Trendline") # Changed to greyscale

# Experimental
coef_exp = np.polyfit(x, df["Exp_Rh"], 1)
line_exp = np.poly1d(coef_exp)
plt.plot(x, line_exp(x), "--", color="grey", label="Exp Trendline") # Changed to greyscale

# Add RMSE to the plot
plt.text(0.05, 0.95, f'RMSE= {rmse:.4f}', transform=plt.gca().transAxes, fontsize=18, verticalalignment='top')

# Labeling
plt.xticks(x, df["AA"], rotation=45, fontsize=14)
plt.yticks(fontsize=14) # Increased y-axis tick label fontsize
plt.xlabel("Amino Acid", fontsize=16, fontweight='bold')
plt.ylabel("Hydrodynamic Radius (nm)", fontsize=16, fontweight='bold')
plt.title("Approximated vs Experimental Hydrodynamic Radii (with Trendlines)", fontsize=18, fontweight='bold')
plt.legend(fontsize=16)

plt.tight_layout()
plt.show()

import pandas as pd
import numpy as np
import matplotlib.pyplot as plt

# ---------------------------------------------------
# DATA (fill in as you have it)
# ---------------------------------------------------

data = {
    "Aspartate": {
        "Nucleotide": ["AMP","CMP","GMP","UMP"],
        "Dia":  [-5.0522, -6.9774, -4.3174, -6.5701],
        "DNMP":  [-5.1719, -7.2184, -4.3930, -6.9238],
        "ExVol": [-5.7426, -7.8231, -4.9482, -7.3705],
    },
    "Alanine": {
        "Nucleotide": ["AMP","CMP","GMP","UMP"],
        "Dia":  [ 0.2146, -1.2585,  0.5038, -0.7893],
        "DNMP":  [ 0.7843, -0.7629,  1.1265, -0.3154],
        "ExVol": [ 2.5516,  1.2970,  2.7926,  1.7635],
    },
    "Methionine": {
        "Nucleotide": ["AMP","CMP","GMP","UMP"],
        "Dia":  [-3.1196, -3.0900, -3.3560, -2.8790],
        "DNMP":  [-2.6910, -2.7840, -2.7640, -2.5720],
        "ExVol": [-4.5410, -4.3580, -4.7010, -4.1330],
    }
}

# ---------------------------------------------------
# FUNCTION: Compute and plot heatmap
# ---------------------------------------------------

def plot_heatmap(df, title):
    corr = df.corr()

    fig, ax = plt.subplots(figsize=(4, 4))
    im = ax.imshow(corr, vmin=0, vmax=1, cmap = 'coolwarm')

    ax.set_xticks(range(len(corr.columns)))
    ax.set_yticks(range(len(corr.columns)))
    ax.set_xticklabels(corr.columns)
    ax.set_yticklabels(corr.columns)

    # Rotate labels
    plt.setp(ax.get_xticklabels(), rotation=45, ha="right")

    # Annotate correlation values
    for i in range(len(corr)):
        for j in range(len(corr)):
            text = ax.text(j, i, f"{corr.iloc[i, j]:.3f}",
                           ha="center", va="center", color="w")

    ax.set_title(f"{title}")
    # fig.colorbar(im) # This line is removed

    plt.tight_layout()
    plt.show()

    # Optional: save
    fig.savefig(f"heatmap_{title}.png", dpi=200)

    return corr

# ---------------------------------------------------
# MAIN: Process each amino acid
# ---------------------------------------------------

correlations = {}

for aa, d in data.items():
    df = pd.DataFrame(d)
    df = df[["Dia", "DNMP", "ExVol"]]  # only numeric cols
    corr = plot_heatmap(df, aa)
    correlations[aa] = corr

# Now `correlations` contains all three correlation matrices


import pandas as pd

data = {
    "Nucleotide": ["AMP","CMP","GMP","UMP"],
    "Fran":      [-5.0522, -6.9774, -4.3174, -6.5701],
    "DNMP":      [-5.1719, -7.2184, -4.3930, -6.9238],
    "ExVol":     [-5.7426, -7.8231, -4.9482, -7.3705],
    "ExVolVoss": [-6.8827, -9.6599, -5.9547, -9.0482]
}

df = pd.DataFrame(data)

# correlation matrix
print(df[["Fran","DNMP","ExVol","ExVolVoss"]].corr())

import pandas as pd
import numpy as np
import matplotlib.pyplot as plt

# ---------------------------------------------------
# DATA (fill in as you have it)
# ---------------------------------------------------

data = {
    "Aspartate": {
        "Nucleotide": ["AMP","CMP","GMP","UMP"],
        "Dia":  [-5.0522, -6.9774, -4.3174, -6.5701],
        "DNMP":  [-5.1719, -7.2184, -4.3930, -6.9238],
        "ExVol": [-5.7426, -7.8231, -4.9482, -7.3705],
        "ExVolVoss": [-6.8827, -9.6599, -5.9547, -9.0482]
    },
    "Alanine": {
        "Nucleotide": ["AMP","CMP","GMP","UMP"],
        "Dia":  [ 0.2146, -1.2585,  0.5038, -0.7893],
        "DNMP":  [ 0.7843, -0.7629,  1.1265, -0.3154],
        "ExVol": [ 2.5516,  1.2970,  2.7926,  1.7635],
        "ExVolVoss": [-1.8299, -3.5354, -1.4938, -3.0544]
    },
    "Methionine": {
        "Nucleotide": ["AMP","CMP","GMP","UMP"],
        "Dia":  [-3.1196, -3.0900, -3.3560, -2.8790],
        "DNMP":  [-2.6910, -2.7840, -2.7640, -2.5720],
        "ExVol": [-4.5410, -4.3580, -4.7010, -4.1330],
        "ExVolVoss": [-8.0078, -8.3572, -8.1343, -8.1228]
    }
}

# ---------------------------------------------------
# FUNCTION: Compute and plot heatmap
# ---------------------------------------------------

def plot_heatmap(df, title):
    corr = df.corr()

    fig, ax = plt.subplots(figsize=(4, 4))
    im = ax.imshow(corr, vmin=0, vmax=1, cmap = 'coolwarm')

    ax.set_xticks(range(len(corr.columns)))
    ax.set_yticks(range(len(corr.columns)))
    ax.set_xticklabels(corr.columns)
    ax.set_yticklabels(corr.columns)

    # Rotate labels
    plt.setp(ax.get_xticklabels(), rotation=45, ha="right")

    # Annotate correlation values
    for i in range(len(corr)):
        for j in range(len(corr)):
            text = ax.text(j, i, f"{corr.iloc[i, j]:.3f}",
                           ha="center", va="center", color="w")

    ax.set_title(f"{title}")
    fig.colorbar(im)

    plt.tight_layout()
    plt.show()

    # Optional: save
    fig.savefig(f"heatmap_{title}.png", dpi=200)

    return corr

# ---------------------------------------------------
# MAIN: Process each amino acid
# ---------------------------------------------------

correlations = {}

for aa, d in data.items():
    df = pd.DataFrame(d)
    df = df[["Dia", "DNMP", "ExVol","ExVolVoss"]]  # only numeric cols
    corr = plot_heatmap(df, aa)
    correlations[aa] = corr

# Now `correlations` contains all three correlation matrices


import pandas as pd
import numpy as np
import matplotlib.pyplot as plt

# ---------------------------------------------------
# DATA (fill in as you have it)
# ---------------------------------------------------

data = {
    "Aspartate": {
        "Nucleotide": ["AMP","CMP","GMP","UMP"],
        "Dia":        [-5.0522, -6.9774, -4.3174, -6.5701],
        "dRui_wat": [0.5,     2.4,     1.0,     2.8],
        "dRui_met": [1.8,    -1.9,    -6.4,     3.0],
        "Polyanski":    [0.21,    0.44,   -0.23,   -0.22]
    },

    "Alanine": {
        "Nucleotide": ["AMP","CMP","GMP","UMP"],
        "Dia":        [ 0.2146, -1.2585,  0.5038, -0.7893],
        "dRui_wat": [0.2,     0.9,     1.0,    0.4],
        "dRui_met": [1.2,     2.5,     3.0,    1.3],
        "Polyanski":   [-0.1,    -0.17,    0.16,   0.13]
    },

    "Methionine": {
        "Nucleotide": ["AMP","CMP","GMP","UMP"],
        "Dia":        [-3.196, -3.090, -3.356, -2.879],
        "dRui_wat": [-2.5,    -1.4,   -2.2,   -2.1],
        "dRui_met": [-0.3,     1.2,   -1.0,   -0.3],
        "Polyanski":   [-0.09,   -0.09,  -0.14,   0.45]
    }
}


# ---------------------------------------------------
# FUNCTION: Compute and plot heatmap
# ---------------------------------------------------

def plot_heatmap(df, title):
    corr = df.corr()

    fig, ax = plt.subplots(figsize=(4, 4))
    im = ax.imshow(corr, vmin=0, vmax=1, cmap = 'coolwarm')

    ax.set_xticks(range(len(corr.columns)))
    ax.set_yticks(range(len(corr.columns)))
    ax.set_xticklabels(corr.columns)
    ax.set_yticklabels(corr.columns)

    # Rotate labels
    plt.setp(ax.get_xticklabels(), rotation=45, ha="right")

    # Annotate correlation values
    for i in range(len(corr)):
        for j in range(len(corr)):
            text = ax.text(j, i, f"{corr.iloc[i, j]:.3f}",
                           ha="center", va="center", color="w")

    ax.set_title(f"{title}")

    plt.tight_layout()
    plt.show()

    # Optional: save
    fig.savefig(f"heatmap_{title}.png", dpi=200)

    return corr

# ---------------------------------------------------
# MAIN: Process each amino acid
# ---------------------------------------------------

correlations = {}

for aa, d in data.items():
    df = pd.DataFrame(d)
    df = df[["Dia", "dRui_wat", "dRui_met", "Polyanski"]]
    corr = plot_heatmap(df, aa)
    correlations[aa] = corr

# Now `correlations` contains all three correlation matrices

import pandas as pd
import numpy as np
import matplotlib.pyplot as plt

# ---------------------------------------------------
# DATA (fill in as you have it)
# ---------------------------------------------------

data = {
    "Aspartate": {   # D
        "Nucleotide": ["AMP", "CMP", "GMP", "UMP"],
        "Dia": [-5.0522, -6.9774, -4.3174, -6.5701],
        "mo_oligo":     [407.16, 315.23, 204.21, 131.99],
        "di_oligo":   [461.52, 523.78, 113.20, 205.76],
        "tri_oligo":  [540.27, 593.62, 44.94, 228.92],
        "deca_oligo": [511.93, 528.71, -123.94, 204.88]
    },

    "Alanine": {   # A
        "Nucleotide": ["AMP", "CMP", "GMP", "UMP"],
        "Dia": [0.2146, -1.2585, 0.5038, -0.7893],
        "mo_oligo":     [359.81, 120.99, 183.39, 72.10],
        "di_oligo":   [431.08, 143.00, 303.52, 79.98],
        "tri_oligo":  [378.36, 132.30, 262.70, 73.98],
        "deca_oligo": [529.53, 171.14, 313.65, 94.00]
    },

    "Methionine": {   # M
        "Nucleotide": ["AMP", "CMP", "GMP", "UMP"],
        "Dia": [-3.196, -3.090, -3.356, -2.879],
        "mo_oligo":     [403.98, 149.98, 176.15, 80.22],
        "di_oligo":   [379.27, 141.88, 151.80, 77.77],
        "tri_oligo":  [363.10, 137.28, 115.13, 71.59],
        "deca_oligo": [564.84, 281.64, 345.67, 130.84]
    }
}



# ---------------------------------------------------
# FUNCTION: Compute and plot heatmap
# ---------------------------------------------------

def plot_heatmap(df, title):
    corr = df.corr()

    fig, ax = plt.subplots(figsize=(4, 4))
    im = ax.imshow(corr, vmin=0, vmax=1, cmap = 'coolwarm')

    ax.set_xticks(range(len(corr.columns)))
    ax.set_yticks(range(len(corr.columns)))
    ax.set_xticklabels(corr.columns)
    ax.set_yticklabels(corr.columns)

    # Rotate labels
    plt.setp(ax.get_xticklabels(), rotation=45, ha="right")

    # Annotate correlation values
    for i in range(len(corr)):
        for j in range(len(corr)):
            text = ax.text(j, i, f"{corr.iloc[i, j]:.3f}",
                           ha="center", va="center", color="w")

    ax.set_title(f"{title}")

    plt.tight_layout()
    plt.show()

    # Optional: save
    fig.savefig(f"heatmap_{title}.png", dpi=200)

    return corr

# ---------------------------------------------------
# MAIN: Process each amino acid
# ---------------------------------------------------

correlations = {}

for aa, d in data.items():
    df = pd.DataFrame(d)
    df = df[["Dia", "mo_oligo", "di_oligo", "tri_oligo", "deca_oligo"]]
    corr = plot_heatmap(df, aa)
    correlations[aa] = corr

# Now `correlations` contains all three correlation matrices

correlations_pos = {}   # original Dia
correlations_neg = {}   # negative Dia

for aa, d in data.items():
    df = pd.DataFrame(d)


    # ----- Original Dia -----
    df_pos = df[["Dia", "mo_oligo", "di_oligo", "tri_oligo", "deca_oligo"]]
    #corr_pos = plot_heatmap(df_pos, title=f"{aa} (Dia)")
    #correlations_pos[aa] = corr_pos

    # ----- Negative Dia -----
    df_neg = df_pos.copy()
    df_neg["Dia"] = -df_neg["Dia"]      # here we flip the sign
    # Optional: rename if you prefer it explicit
    # df_neg = df_neg.rename(columns={"Dia": "Dia_neg"})

    corr_neg = plot_heatmap(df_neg, title=f"{aa}")
    correlations_neg[aa] = corr_neg
